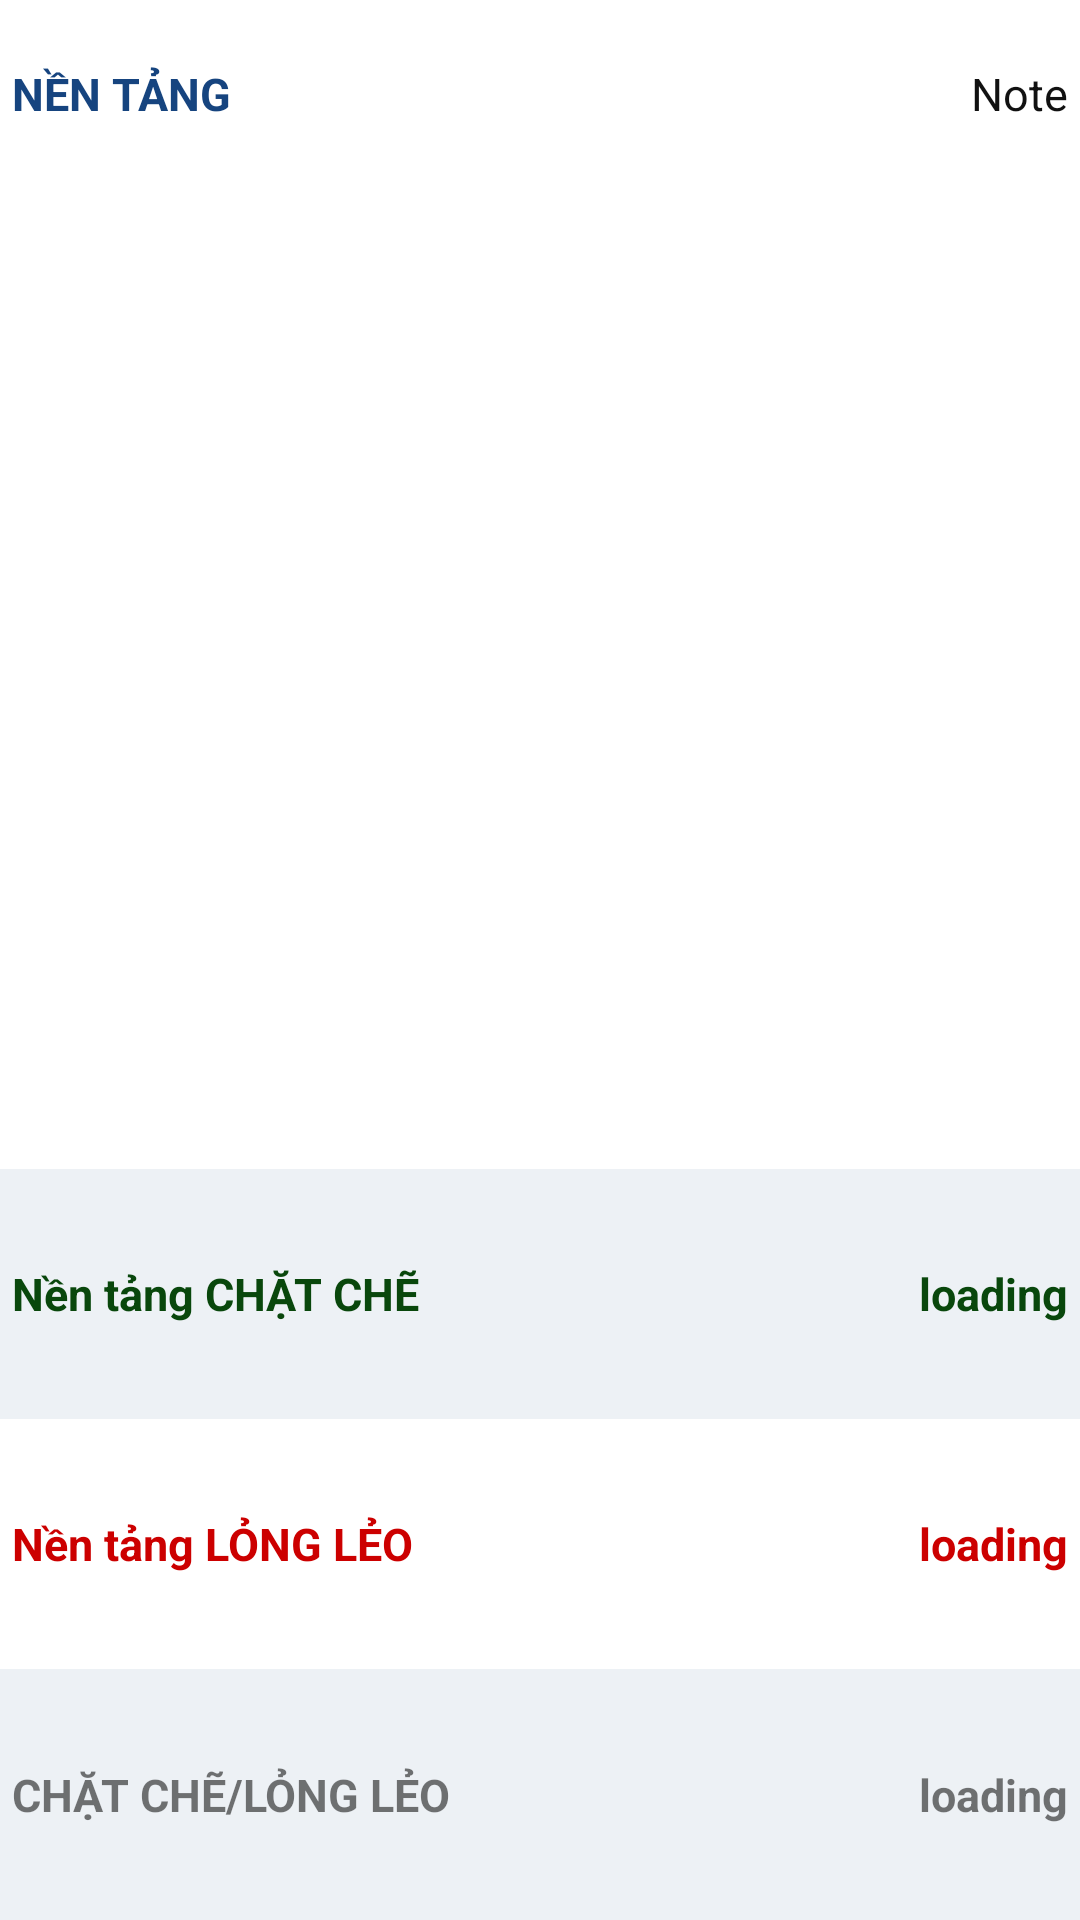

Produce the Android XML layout that renders to this screen, including the resource entries it uses.
<!-- AndroidManifest.xml: application theme Theme.FinboxAppWidget -->
<!-- res/layout/overview_base_widget.xml -->
<LinearLayout xmlns:android="http://schemas.android.com/apk/res/android"
    android:id="@+id/layoutOverviewBase"
    android:layout_width="match_parent"
    android:layout_height="match_parent"
    android:orientation="vertical"
    android:weightSum="10"
    android:background="@color/widget_overview_light_background">


    <LinearLayout
        android:layout_width="match_parent"
        android:layout_height="0dp"
        android:orientation="horizontal"
        android:layout_weight="1"
        android:gravity="center_vertical"
        android:paddingHorizontal="@dimen/widget_chart_table_padding_horizontal"
        android:layout_marginBottom="15dp"
        android:weightSum="2">
        <TextView
            android:layout_width="wrap_content"
            android:layout_height="wrap_content"
            android:layout_weight="1"
            android:text="NỀN TẢNG"
            android:textSize="@dimen/widget_overview_text_size"
            android:textColor="#16447f"
            android:textStyle="bold"
            android:gravity="left">
        </TextView>
        <TextView
            android:id="@+id/txtWidgetBaseNote"
            android:layout_width="wrap_content"
            android:layout_height="wrap_content"
            android:layout_weight="1"
            android:text="Note"
            android:textSize="@dimen/widget_overview_text_size"
            android:textColor="#111"
            android:textStyle="normal"
            android:gravity="right">
        </TextView>
    </LinearLayout>


    <LinearLayout
        android:layout_width="match_parent"
        android:layout_height="0dp"
        android:layout_weight="5"
        android:paddingVertical="-20dp"
        android:gravity="center">
        <ImageView
            android:id="@+id/imageViewWidgetBase"
            android:layout_width="match_parent"
            android:src="@drawable/ic_refresh"
            android:layout_height="match_parent"/>

    </LinearLayout>


    <LinearLayout
        android:layout_width="match_parent"
        android:layout_height="0dp"
        android:orientation="vertical"
        android:weightSum="3"
        android:layout_weight="4">
        <LinearLayout
            android:layout_width="match_parent"
            android:layout_height="wrap_content"
            android:orientation="horizontal"
            android:layout_weight="1"
            android:weightSum="7"
            android:paddingHorizontal="@dimen/widget_chart_table_padding_horizontal"
            android:background="@color/widget_overview_odd_row_background">
            <TextView
                android:layout_width="wrap_content"
                android:layout_height="wrap_content"
                android:layout_weight="5"
                android:layout_gravity="center_vertical"
                android:text="Nền tảng CHẶT CHẼ"
                android:background="@color/widget_overview_odd_row_background"
                android:textStyle="bold"
                android:textColor="@color/widget_overview_positive"
                android:textSize="@dimen/widget_overview_text_size"/>
            <TextView
                android:id="@+id/txtWidgetBaseStrong"
                android:layout_width="wrap_content"
                android:layout_height="wrap_content"
                android:layout_weight="2"
                android:layout_gravity="center_vertical"
                android:text="loading"
                android:background="@color/widget_overview_odd_row_background"
                android:gravity="right"
                android:textStyle="bold"
                android:textColor="@color/widget_overview_positive"
                android:textSize="@dimen/widget_overview_text_size"/>
        </LinearLayout>

        <LinearLayout
            android:layout_width="match_parent"
            android:layout_height="wrap_content"
            android:orientation="horizontal"
            android:layout_weight="1"
            android:weightSum="7"
            android:paddingHorizontal="@dimen/widget_chart_table_padding_horizontal"
            android:background="#fff">
            <TextView
                android:layout_width="wrap_content"
                android:layout_height="wrap_content"
                android:layout_weight="5"
                android:layout_gravity="center_vertical"
                android:text="Nền tảng LỎNG LẺO"
                android:background="#fff"
                android:textColor="@color/widget_overview_negative"
                android:textStyle="bold"
                android:textSize="@dimen/widget_overview_text_size"/>
            <TextView
                android:id="@+id/txtWidgetBaseWeak"
                android:layout_width="wrap_content"
                android:layout_height="wrap_content"
                android:layout_weight="2"
                android:layout_gravity="center_vertical"
                android:text="loading"
                android:background="#fff"
                android:textStyle="bold"
                android:gravity="right"
                android:textColor="@color/widget_overview_negative"
                android:textSize="@dimen/widget_overview_text_size"/>
        </LinearLayout>

        <LinearLayout
            android:layout_width="match_parent"
            android:layout_height="wrap_content"
            android:orientation="horizontal"
            android:layout_weight="1"
            android:weightSum="7"
            android:paddingHorizontal="@dimen/widget_chart_table_padding_horizontal"
            android:background="@color/widget_overview_odd_row_background">
            <TextView
                android:layout_width="wrap_content"
                android:layout_height="wrap_content"
                android:layout_weight="5"
                android:layout_gravity="center_vertical"
                android:text="CHẶT CHẼ/LỎNG LẺO"
                android:background="@color/widget_overview_odd_row_background"
                android:textStyle="bold"
                android:textColor="@color/widget_overview_ratio"
                android:textSize="@dimen/widget_overview_text_size"/>
            <TextView
                android:id="@+id/txtWidgetBaseRatio"
                android:layout_width="wrap_content"
                android:layout_height="wrap_content"
                android:layout_weight="2"
                android:layout_gravity="center_vertical"
                android:text="loading"
                android:background="@color/widget_overview_odd_row_background"
                android:textStyle="bold"
                android:gravity="right"
                android:textColor="@color/widget_overview_ratio"
                android:textSize="@dimen/widget_overview_text_size"/>
        </LinearLayout>
    </LinearLayout>

</LinearLayout>
<!-- resources referenced by this layout -->
<resources>
  <color name="widget_overview_light_background">#fff</color>
  <color name="widget_overview_negative">#cc0000</color>
  <color name="widget_overview_odd_row_background">#edf1f5</color>
  <color name="widget_overview_positive">#09470C</color>
  <dimen name="widget_chart_table_padding_horizontal">4dp</dimen>
  <dimen name="widget_overview_text_size">15sp</dimen>
  <style name="Theme.FinboxAppWidget" parent="Theme.MaterialComponents.DayNight.DarkActionBar">
          
          <item name="colorPrimary">@color/primary_color</item>
          <item name="colorPrimaryVariant">@color/purple_700</item>
          <item name="colorOnPrimary">@color/white</item>
          
          <item name="colorSecondary">@color/teal_200</item>
          <item name="colorSecondaryVariant">@color/teal_700</item>
          <item name="colorOnSecondary">@color/black</item>
          
          <item name="android:statusBarColor" tools:targetApi="l">?attr/colorPrimaryVariant</item>
          
      </style>
  <color name="primary_color">#16447F</color>
  <color name="purple_700">#FF3700B3</color>
  <color name="white">#FFFFFFFF</color>
  <color name="teal_200">#FF03DAC5</color>
  <color name="teal_700">#FF018786</color>
  <color name="black">#FF000000</color>
</resources>
